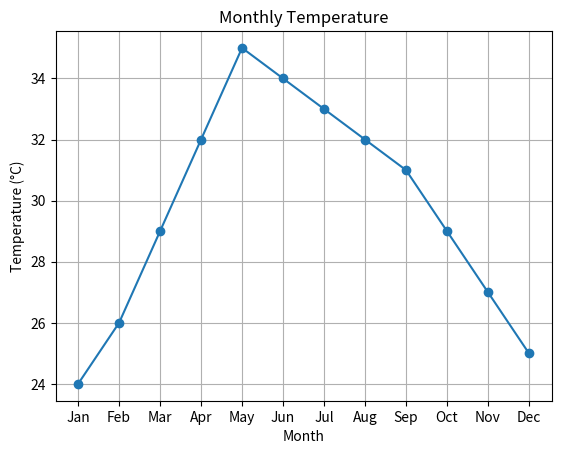
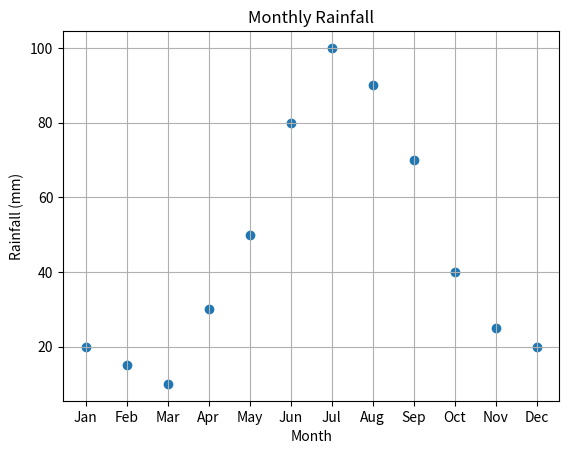

Python code for these plots, in order:
import matplotlib.pyplot as plt

# Monthly data
months = ["Jan", "Feb", "Mar", "Apr", "May", "Jun",
          "Jul", "Aug", "Sep", "Oct", "Nov", "Dec"]

temperature = [24, 26, 29, 32, 35, 34, 33, 32, 31, 29, 27, 25]

rainfall = [20, 15, 10, 30, 50, 80, 100, 90, 70, 40, 25, 20]

# Line plot for temperature
plt.plot(months, temperature, marker='o')
plt.title("Monthly Temperature")
plt.xlabel("Month")
plt.ylabel("Temperature (°C)")
plt.grid(True)
plt.show()

# Scatter plot for rainfall
plt.scatter(months, rainfall)
plt.title("Monthly Rainfall")
plt.xlabel("Month")
plt.ylabel("Rainfall (mm)")
plt.grid(True)
plt.show()
